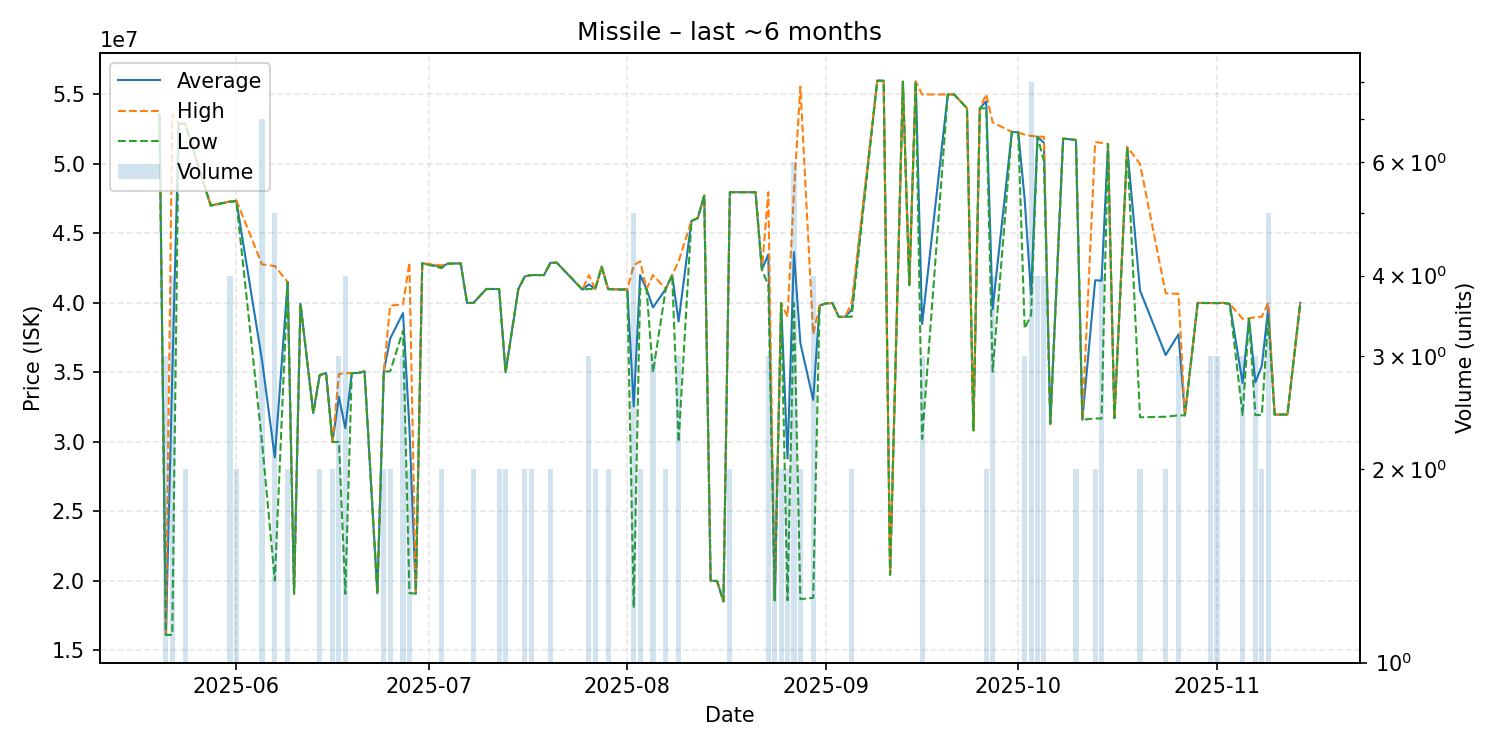

The file beside this chart, header and first rows:
date, average, highest, lowest, order_count, volume
2025-05-20, 53560000, 53560000, 53560000, 1, 1
2025-05-21, 16120000, 16120000, 16120000, 1, 3
2025-05-22, 34837500, 53555000, 16120000, 4, 4
2025-05-23, 52880000, 52880000, 52880000, 1, 1
2025-05-24, 52895000, 52900000, 52890000, 2, 2
2025-05-28, 47000000, 47000000, 47000000, 1, 1
2025-05-31, 47285000, 47295000, 47275000, 4, 4
2025-06-01, 47340000, 47380000, 47300000, 2, 2
2025-06-05, 35874286, 42770000, 30000000, 7, 7
2025-06-07, 28878000, 42650000, 20030000, 4, 5
2025-06-09, 41495000, 41500000, 41490000, 2, 2
2025-06-10, 19080000, 19080000, 19080000, 1, 1
2025-06-11, 39940000, 39940000, 39940000, 1, 1
2025-06-13, 32070000, 32070000, 32070000, 1, 1
2025-06-14, 34805000, 34810000, 34800000, 2, 2
2025-06-15, 34950000, 34950000, 34950000, 1, 1
2025-06-16, 29995000, 30000000, 29990000, 2, 2
2025-06-17, 33246667, 34870000, 30000000, 3, 3
2025-06-18, 30975000, 34950000, 19070000, 4, 4
2025-06-19, 34950000, 34950000, 34950000, 1, 1
2025-06-20, 34960000, 34960000, 34960000, 1, 1
2025-06-21, 35070000, 35070000, 35070000, 1, 1
2025-06-23, 19110000, 19110000, 19110000, 1, 1
2025-06-24, 35060000, 35070000, 35050000, 2, 2
2025-06-25, 37440000, 39800000, 35080000, 2, 2
2025-06-27, 39263333, 39895000, 38000000, 3, 3
2025-06-28, 31005000, 42890000, 19120000, 2, 2
2025-06-29, 19090000, 19090000, 19090000, 1, 1
2025-06-30, 42850000, 42850000, 42850000, 1, 1
2025-07-03, 42600000, 42700000, 42500000, 2, 2
2025-07-04, 42820000, 42820000, 42820000, 1, 1
2025-07-06, 42840000, 42840000, 42840000, 1, 1
2025-07-07, 39990000, 39990000, 39990000, 1, 1
2025-07-08, 40000000, 40000000, 40000000, 2, 2
2025-07-10, 41000000, 41000000, 41000000, 1, 1
2025-07-12, 40995000, 41000000, 40990000, 2, 2
2025-07-13, 35000000, 35000000, 35000000, 2, 2
2025-07-15, 41000000, 41000000, 41000000, 1, 1
2025-07-16, 41900000, 41900000, 41900000, 2, 2
2025-07-17, 42000000, 42000000, 42000000, 2, 2
2025-07-18, 42000000, 42000000, 42000000, 1, 1
2025-07-19, 42000000, 42000000, 42000000, 1, 1
2025-07-20, 42880000, 42890000, 42870000, 2, 2
2025-07-21, 42890000, 42890000, 42890000, 1, 1
2025-07-25, 40950000, 40950000, 40950000, 1, 1
2025-07-26, 41333333, 42000000, 41000000, 3, 3
2025-07-27, 41000000, 41000000, 41000000, 2, 2
2025-07-28, 42600000, 42600000, 42600000, 1, 1
2025-07-29, 40995000, 41000000, 40990000, 2, 2
2025-07-31, 40960000, 40960000, 40960000, 1, 1
2025-08-01, 40970000, 40970000, 40970000, 1, 1
2025-08-02, 32550000, 42700000, 18075000, 5, 5
2025-08-03, 41995000, 42990000, 41000000, 2, 2
2025-08-04, 41000000, 41000000, 41000000, 1, 1
2025-08-05, 39666667, 42000000, 35000000, 3, 3
2025-08-07, 41000000, 41000000, 41000000, 2, 2
2025-08-08, 42000000, 42000000, 42000000, 1, 1
2025-08-09, 38663333, 42995000, 30000000, 3, 3
2025-08-11, 45890000, 45890000, 45890000, 1, 1
2025-08-12, 46100000, 46100000, 46100000, 1, 1
... 67 more rows
